3-way image classification set "dataset_split" from GitHub (dilaracakmakk/Image-Classification-with-CNN_); label vocabulary: dress, pants, t-shirt.

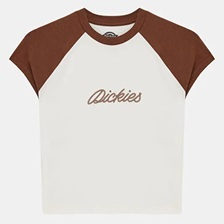
Label: t-shirt

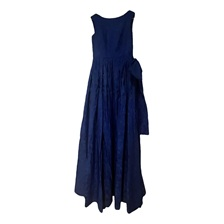
Label: dress

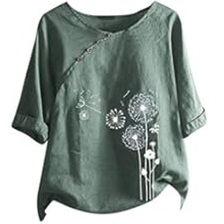
Label: t-shirt

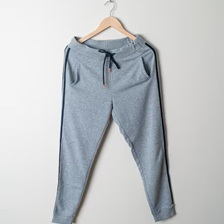
Label: pants

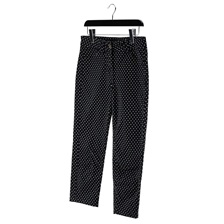
Label: pants

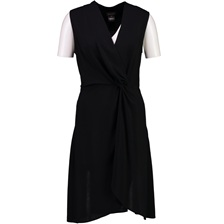
Label: dress
